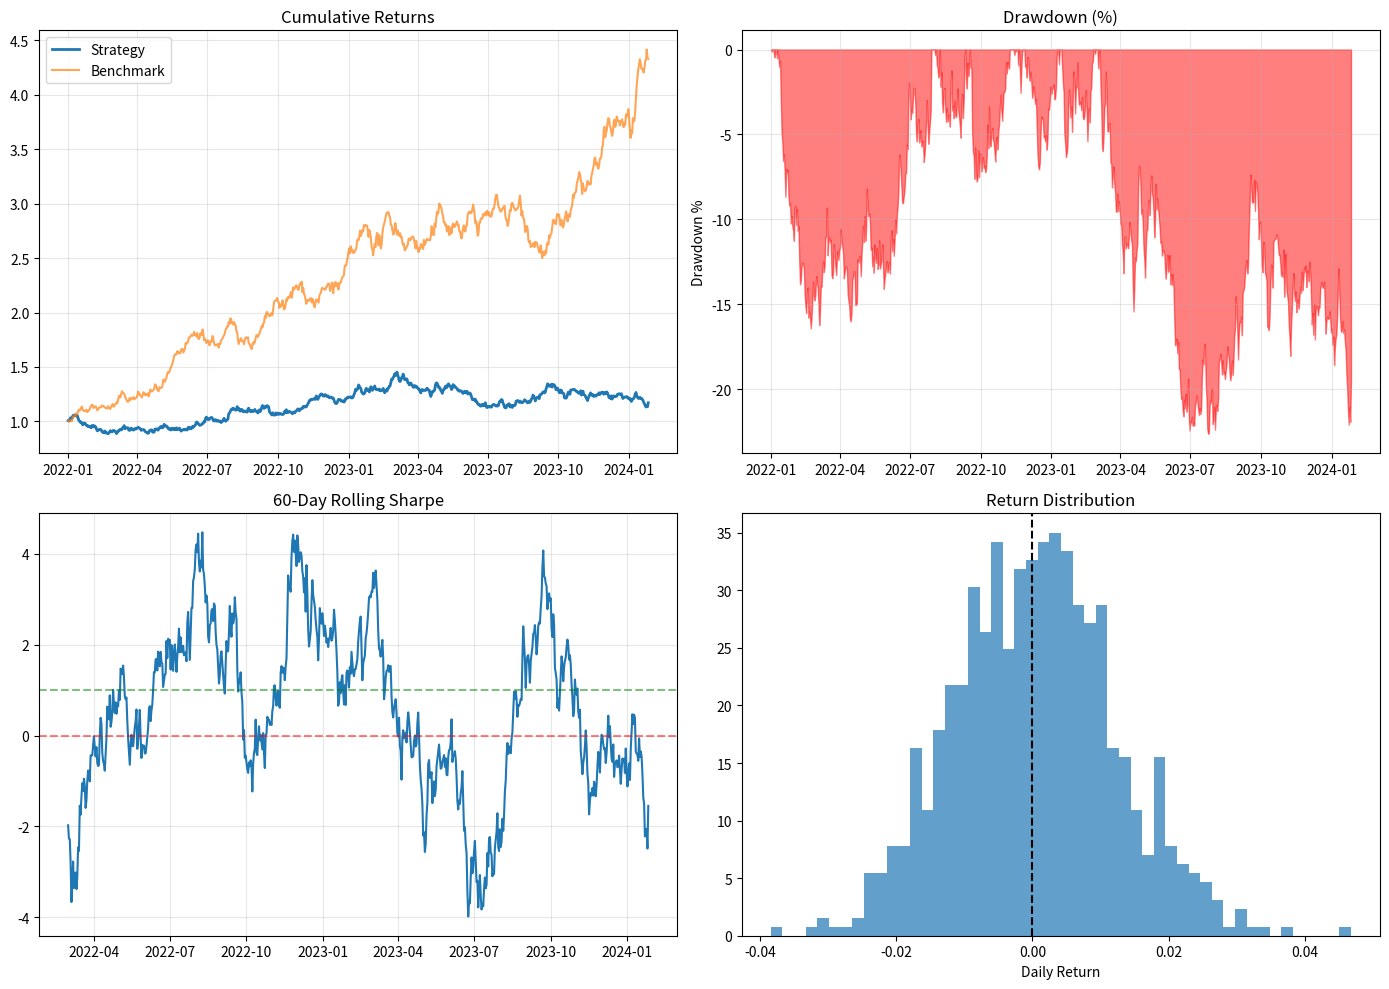

Reproduce this figure in Python.
import numpy as np
import pandas as pd
import matplotlib.pyplot as plt
from datetime import datetime, timedelta
import warnings
warnings.filterwarnings('ignore')

np.random.seed(42)
print("✅ Libraries loaded!")
print("📚 Week 24: Capstone - Full Pipeline Integration")

class TradingPipeline:
    """Complete trading pipeline orchestration"""
    
    def __init__(self):
        self.components = {
            'data': DataIngestion(),
            'features': FeaturePipeline(),
            'model': ModelServer(),
            'portfolio': PortfolioOptimizer(),
            'risk': RiskManager(),
            'execution': ExecutionEngine(),
            'monitor': MonitoringSystem()
        }
        self.state = 'INITIALIZED'
    
    def run_cycle(self, timestamp):
        """Run one complete trading cycle"""
        results = {}
        
        # 1. Ingest data
        raw_data = self.components['data'].fetch(timestamp)
        results['data_status'] = 'OK' if raw_data else 'MISSING'
        
        # 2. Generate features
        features = self.components['features'].transform(raw_data)
        results['features_count'] = len(features) if features else 0
        
        # 3. Get model predictions
        signals = self.components['model'].predict(features)
        results['signals'] = signals
        
        # 4. Optimize portfolio
        target_weights = self.components['portfolio'].optimize(signals)
        results['target_weights'] = target_weights
        
        # 5. Risk check
        approved = self.components['risk'].check(target_weights)
        results['risk_approved'] = approved
        
        # 6. Execute (if approved)
        if approved:
            orders = self.components['execution'].generate_orders(target_weights)
            results['orders'] = orders
        
        # 7. Monitor
        self.components['monitor'].record(results)
        
        return results

# Stub implementations
class DataIngestion:
    def fetch(self, ts): 
        return {'prices': np.random.randn(100)}

class FeaturePipeline:
    def transform(self, data): 
        return {'momentum': np.random.randn(10)}

class ModelServer:
    def predict(self, features): 
        return {'AAPL': 0.5, 'GOOGL': -0.3, 'MSFT': 0.2}

class PortfolioOptimizer:
    def optimize(self, signals): 
        return {'AAPL': 0.4, 'GOOGL': 0.0, 'MSFT': 0.3, 'CASH': 0.3}

class RiskManager:
    def check(self, weights): 
        return True

class ExecutionEngine:
    def generate_orders(self, weights): 
        return [f"BUY {k} {int(v*100)}" for k, v in weights.items() if v > 0]

class MonitoringSystem:
    def record(self, results): 
        pass

# Run pipeline
pipeline = TradingPipeline()
results = pipeline.run_cycle(datetime.now())

print("Pipeline Execution Results")
print("="*50)
for k, v in results.items():
    print(f"{k}: {v}")

class ProductionReadinessChecker:
    """Verify system is ready for production"""
    
    def __init__(self):
        self.checks = []
    
    def add_check(self, name, check_func):
        self.checks.append({'name': name, 'func': check_func})
    
    def run_all_checks(self):
        results = []
        for check in self.checks:
            try:
                passed = check['func']()
                results.append({'name': check['name'], 'passed': passed, 'error': None})
            except Exception as e:
                results.append({'name': check['name'], 'passed': False, 'error': str(e)})
        return results
    
    def is_production_ready(self):
        results = self.run_all_checks()
        return all(r['passed'] for r in results)

# Define checks
checker = ProductionReadinessChecker()

checker.add_check('Data Connection', lambda: True)
checker.add_check('Model Loaded', lambda: True)
checker.add_check('Risk Limits Set', lambda: True)
checker.add_check('Kill Switch Active', lambda: True)
checker.add_check('Monitoring Enabled', lambda: True)
checker.add_check('Backup System', lambda: True)
checker.add_check('Paper Trading Complete', lambda: True)
checker.add_check('Documentation Updated', lambda: True)

# Run checks
results = checker.run_all_checks()

print("Production Readiness Check")
print("="*50)
for r in results:
    status = "✅" if r['passed'] else "❌"
    print(f"{status} {r['name']}")

print(f"\n{'READY FOR PRODUCTION' if checker.is_production_ready() else 'NOT READY'}")

# Simulate strategy performance
n_days = 252 * 3  # 3 years
dates = pd.date_range('2022-01-01', periods=n_days)

# Strategy returns
np.random.seed(42)
strategy_returns = np.random.normal(0.0005, 0.012, n_days)  # Daily returns
benchmark_returns = np.random.normal(0.0003, 0.015, n_days)

# Calculate cumulative
strategy_cum = (1 + strategy_returns).cumprod()
benchmark_cum = (1 + benchmark_returns).cumprod()

# Metrics
def calculate_metrics(returns):
    return {
        'Total Return': (1 + returns).prod() - 1,
        'Annual Return': ((1 + returns).prod() ** (252/len(returns))) - 1,
        'Volatility': returns.std() * np.sqrt(252),
        'Sharpe': returns.mean() / returns.std() * np.sqrt(252),
        'Max Drawdown': (pd.Series((1+returns).cumprod()).cummax() - pd.Series((1+returns).cumprod())).max() / pd.Series((1+returns).cumprod()).cummax().max()
    }

strategy_metrics = calculate_metrics(strategy_returns)
benchmark_metrics = calculate_metrics(benchmark_returns)

print("Performance Summary")
print("="*60)
print(f"{'Metric':<20} {'Strategy':<15} {'Benchmark':<15}")
print("-"*60)
for metric in strategy_metrics:
    s_val = strategy_metrics[metric]
    b_val = benchmark_metrics[metric]
    print(f"{metric:<20} {s_val:>12.2%}    {b_val:>12.2%}")

# Performance visualization
fig, axes = plt.subplots(2, 2, figsize=(14, 10))

# Cumulative returns
axes[0, 0].plot(dates, strategy_cum, label='Strategy', linewidth=2)
axes[0, 0].plot(dates, benchmark_cum, label='Benchmark', alpha=0.7)
axes[0, 0].set_title('Cumulative Returns')
axes[0, 0].legend()
axes[0, 0].grid(True, alpha=0.3)

# Drawdown
strategy_dd = (pd.Series(strategy_cum).cummax() - strategy_cum) / pd.Series(strategy_cum).cummax()
axes[0, 1].fill_between(dates, 0, -strategy_dd * 100, alpha=0.5, color='red')
axes[0, 1].set_title('Drawdown (%)')
axes[0, 1].set_ylabel('Drawdown %')
axes[0, 1].grid(True, alpha=0.3)

# Rolling Sharpe
rolling_sharpe = pd.Series(strategy_returns).rolling(60).apply(
    lambda x: x.mean() / x.std() * np.sqrt(252)
)
axes[1, 0].plot(dates, rolling_sharpe)
axes[1, 0].axhline(y=0, color='r', linestyle='--', alpha=0.5)
axes[1, 0].axhline(y=1, color='g', linestyle='--', alpha=0.5)
axes[1, 0].set_title('60-Day Rolling Sharpe')
axes[1, 0].grid(True, alpha=0.3)

# Return distribution
axes[1, 1].hist(strategy_returns, bins=50, alpha=0.7, density=True)
axes[1, 1].axvline(x=0, color='k', linestyle='--')
axes[1, 1].set_title('Return Distribution')
axes[1, 1].set_xlabel('Daily Return')

plt.tight_layout()
plt.show()

# Course completion summary
print("""
╔═══════════════════════════════════════════════════════════════╗
║            🎓 COURSE COMPLETION SUMMARY 🎓                     ║
╠═══════════════════════════════════════════════════════════════╣
║                                                               ║
║  ✅ Foundation (Weeks 1-4)                                    ║
║     - Python for Finance                                      ║
║     - Statistics & Probability                                ║
║     - Financial Markets Basics                                ║
║                                                               ║
║  ✅ Core ML (Weeks 5-12)                                      ║
║     - Linear Models, Classification, Trees                    ║
║     - Feature Engineering, SHAP/LIME                          ║
║     - Backtesting & Cross-Validation                          ║
║                                                               ║
║  ✅ Advanced (Weeks 13-20)                                    ║
║     - Deep Learning, RNN, Transformers                        ║
║     - NLP, Alternative Data                                   ║
║     - Portfolio Construction, Execution                       ║
║                                                               ║
║  ✅ Production (Weeks 21-24)                                  ║
║     - MLOps, Risk Management                                  ║
║     - Compliance, Full Pipeline                               ║
║                                                               ║
║  🚀 You're ready for real-world quant work!                   ║
║                                                               ║
╚═══════════════════════════════════════════════════════════════╝
""")